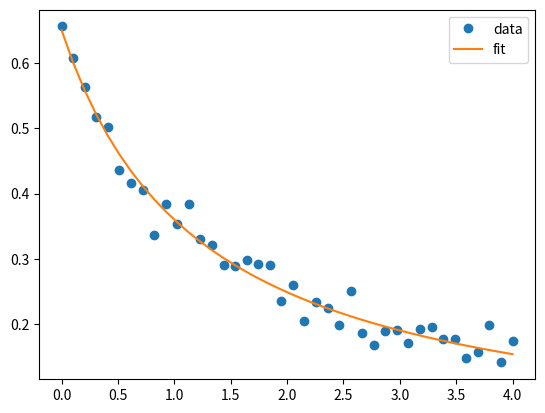

This chart was generated by the following Python code:
import numpy as np
from scipy.optimize import curve_fit
import matplotlib.pyplot as plt
def f(x,a,b):
    return 1/(a+b*x)
x=np.linspace(0,4,40)
y=f(x,a=1.5,b=1.3)+0.02*np.random.normal(size=(40))
popt,pcov=curve_fit(f,x,y)
a,b=popt
print("a = ",a)
print("b = ",b)
ypred=f(x,a,b)

plt.plot(x,y,"o",label="data")
plt.plot(x,ypred,label="fit")
plt.legend()
plt.show()
